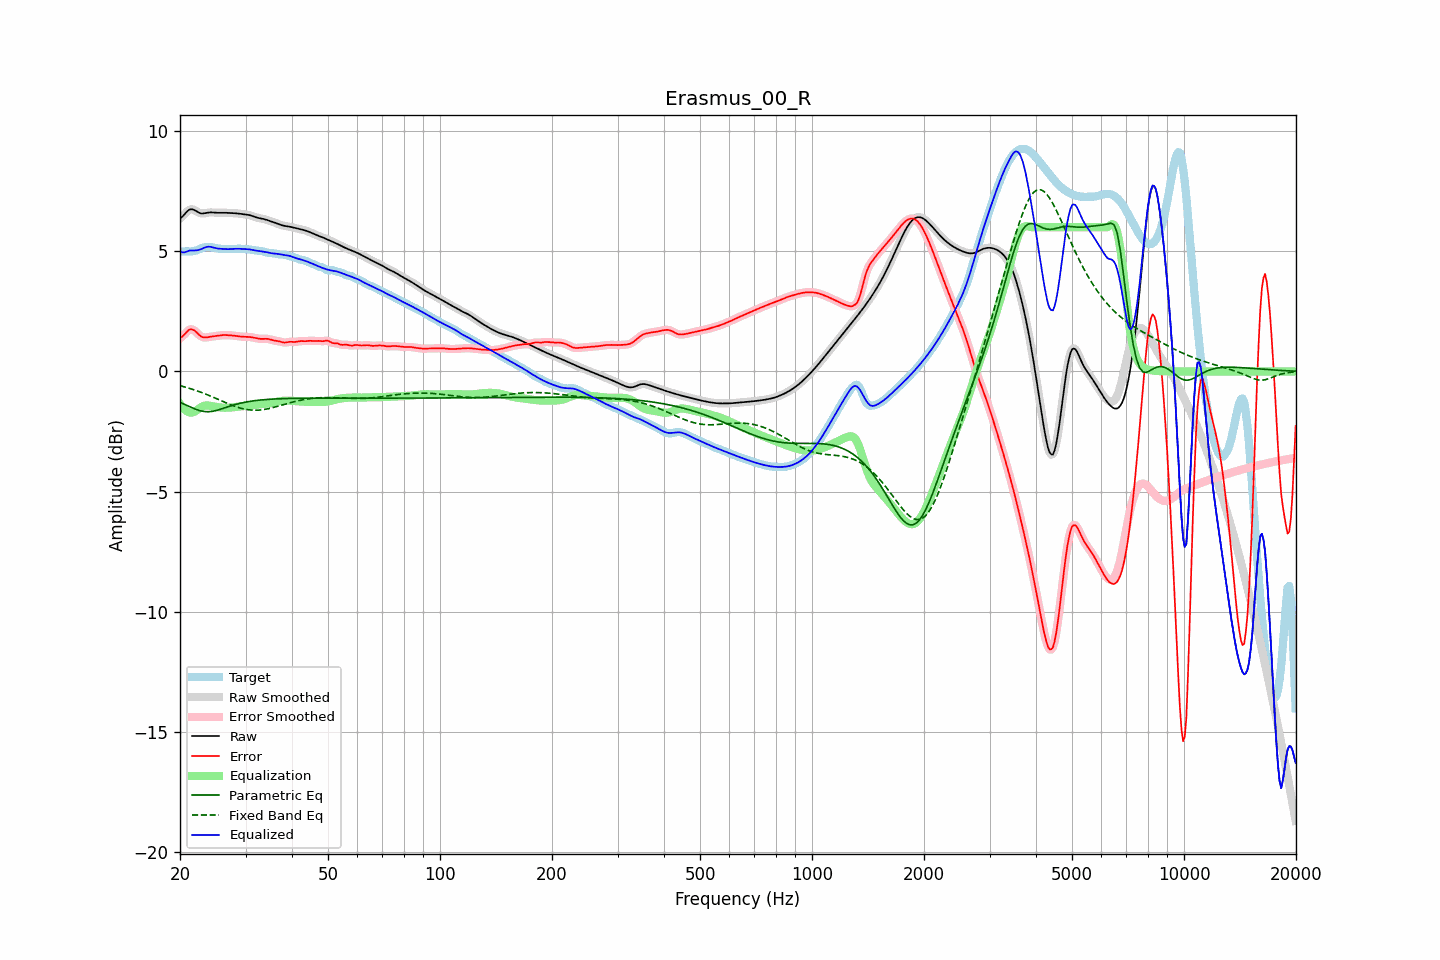

Data behind this chart, as committed beside it:
frequency, raw, error, smoothed, error_smoothed, equalization, parametric_eq, fixed_band_eq, equalized_raw, equalized_smoothed, target
20.00, 6.36, 1.39, 6.35, 1.38, -1.35, -1.29, -0.59, 5.02, 5.01, 4.98
20.20, 6.41, 1.43, 6.42, 1.43, -1.44, -1.32, -0.61, 4.97, 4.98, 4.98
20.40, 6.47, 1.48, 6.49, 1.49, -1.52, -1.35, -0.63, 4.95, 4.96, 4.99
20.61, 6.55, 1.55, 6.55, 1.56, -1.59, -1.38, -0.65, 4.96, 4.96, 5.00
20.81, 6.63, 1.63, 6.63, 1.63, -1.64, -1.41, -0.67, 4.98, 4.98, 5.00
21.02, 6.69, 1.70, 6.69, 1.70, -1.68, -1.44, -0.69, 5.01, 5.01, 4.99
21.23, 6.74, 1.75, 6.73, 1.74, -1.71, -1.47, -0.71, 5.03, 5.02, 4.99
21.44, 6.75, 1.76, 6.75, 1.75, -1.72, -1.50, -0.73, 5.03, 5.03, 4.99
21.66, 6.74, 1.74, 6.74, 1.74, -1.71, -1.53, -0.75, 5.03, 5.03, 5.00
21.87, 6.71, 1.70, 6.71, 1.70, -1.68, -1.55, -0.77, 5.03, 5.03, 5.01
22.09, 6.67, 1.64, 6.67, 1.64, -1.64, -1.58, -0.79, 5.04, 5.04, 5.03
22.31, 6.63, 1.58, 6.63, 1.58, -1.59, -1.60, -0.82, 5.04, 5.05, 5.06
22.54, 6.60, 1.51, 6.60, 1.51, -1.54, -1.63, -0.84, 5.06, 5.06, 5.09
22.76, 6.58, 1.46, 6.58, 1.46, -1.49, -1.64, -0.87, 5.08, 5.09, 5.11
22.99, 6.57, 1.43, 6.57, 1.43, -1.46, -1.66, -0.89, 5.11, 5.12, 5.14
23.22, 6.58, 1.42, 6.58, 1.41, -1.43, -1.67, -0.92, 5.15, 5.15, 5.16
23.45, 6.59, 1.41, 6.59, 1.41, -1.42, -1.67, -0.94, 5.17, 5.17, 5.18
23.69, 6.60, 1.42, 6.60, 1.42, -1.42, -1.67, -0.97, 5.19, 5.19, 5.18
23.92, 6.61, 1.43, 6.61, 1.43, -1.42, -1.68, -1.00, 5.19, 5.19, 5.18
24.16, 6.62, 1.44, 6.62, 1.44, -1.43, -1.67, -1.03, 5.18, 5.18, 5.17
24.40, 6.62, 1.45, 6.62, 1.45, -1.45, -1.66, -1.05, 5.17, 5.17, 5.16
24.65, 6.61, 1.46, 6.61, 1.46, -1.46, -1.65, -1.08, 5.15, 5.15, 5.15
24.89, 6.61, 1.47, 6.61, 1.47, -1.47, -1.63, -1.11, 5.13, 5.13, 5.14
25.14, 6.60, 1.48, 6.60, 1.48, -1.48, -1.62, -1.14, 5.12, 5.12, 5.12
25.39, 6.60, 1.49, 6.60, 1.49, -1.49, -1.60, -1.17, 5.11, 5.11, 5.11
25.65, 6.60, 1.50, 6.60, 1.50, -1.50, -1.58, -1.20, 5.10, 5.10, 5.10
25.91, 6.60, 1.51, 6.60, 1.51, -1.50, -1.56, -1.23, 5.10, 5.10, 5.10
26.16, 6.60, 1.51, 6.60, 1.51, -1.51, -1.53, -1.26, 5.10, 5.10, 5.09
26.43, 6.60, 1.51, 6.60, 1.51, -1.51, -1.51, -1.29, 5.09, 5.09, 5.09
26.69, 6.60, 1.51, 6.60, 1.51, -1.51, -1.49, -1.32, 5.09, 5.09, 5.09
26.96, 6.60, 1.51, 6.60, 1.51, -1.51, -1.47, -1.34, 5.09, 5.09, 5.09
27.23, 6.59, 1.50, 6.59, 1.50, -1.50, -1.45, -1.37, 5.09, 5.09, 5.09
27.50, 6.59, 1.50, 6.59, 1.50, -1.50, -1.42, -1.40, 5.09, 5.09, 5.09
27.77, 6.59, 1.49, 6.59, 1.49, -1.49, -1.40, -1.42, 5.10, 5.10, 5.10
28.05, 6.58, 1.48, 6.58, 1.48, -1.48, -1.38, -1.45, 5.10, 5.10, 5.10
28.33, 6.58, 1.47, 6.58, 1.47, -1.47, -1.37, -1.47, 5.11, 5.11, 5.10
28.62, 6.57, 1.47, 6.57, 1.47, -1.47, -1.35, -1.49, 5.11, 5.11, 5.11
28.90, 6.56, 1.46, 6.56, 1.46, -1.46, -1.33, -1.51, 5.10, 5.10, 5.11
29.19, 6.55, 1.45, 6.55, 1.45, -1.45, -1.32, -1.53, 5.10, 5.10, 5.10
29.48, 6.54, 1.44, 6.55, 1.44, -1.45, -1.30, -1.55, 5.10, 5.10, 5.10
29.78, 6.54, 1.44, 6.54, 1.44, -1.44, -1.29, -1.57, 5.09, 5.09, 5.10
30.08, 6.53, 1.44, 6.53, 1.44, -1.44, -1.27, -1.58, 5.09, 5.09, 5.09
30.38, 6.52, 1.44, 6.52, 1.44, -1.43, -1.26, -1.59, 5.09, 5.09, 5.08
30.68, 6.51, 1.43, 6.51, 1.43, -1.43, -1.25, -1.60, 5.08, 5.08, 5.07
30.99, 6.49, 1.43, 6.49, 1.43, -1.42, -1.24, -1.61, 5.07, 5.07, 5.06
31.30, 6.47, 1.42, 6.47, 1.42, -1.41, -1.23, -1.61, 5.06, 5.06, 5.05
31.61, 6.44, 1.40, 6.44, 1.40, -1.40, -1.22, -1.61, 5.04, 5.04, 5.04
31.93, 6.42, 1.39, 6.42, 1.39, -1.39, -1.21, -1.61, 5.03, 5.03, 5.03
32.24, 6.40, 1.37, 6.40, 1.37, -1.38, -1.20, -1.61, 5.02, 5.02, 5.03
32.57, 6.38, 1.36, 6.38, 1.36, -1.37, -1.20, -1.61, 5.01, 5.01, 5.02
32.89, 6.37, 1.35, 6.37, 1.35, -1.36, -1.19, -1.60, 5.00, 5.00, 5.02
33.22, 6.36, 1.35, 6.36, 1.35, -1.36, -1.18, -1.60, 5.00, 5.00, 5.00
33.55, 6.34, 1.35, 6.34, 1.35, -1.36, -1.18, -1.59, 4.99, 4.99, 4.99
33.89, 6.33, 1.36, 6.32, 1.36, -1.35, -1.17, -1.58, 4.98, 4.97, 4.97
34.23, 6.30, 1.36, 6.30, 1.36, -1.34, -1.17, -1.56, 4.96, 4.96, 4.95
34.57, 6.28, 1.35, 6.28, 1.35, -1.34, -1.16, -1.55, 4.94, 4.94, 4.93
34.92, 6.26, 1.33, 6.26, 1.33, -1.33, -1.16, -1.53, 4.93, 4.93, 4.92
35.27, 6.23, 1.31, 6.23, 1.31, -1.32, -1.15, -1.52, 4.92, 4.92, 4.92
35.62, 6.21, 1.29, 6.21, 1.30, -1.30, -1.15, -1.50, 4.91, 4.91, 4.92
35.97, 6.19, 1.28, 6.19, 1.28, -1.29, -1.15, -1.48, 4.90, 4.90, 4.91
... 635 more rows
